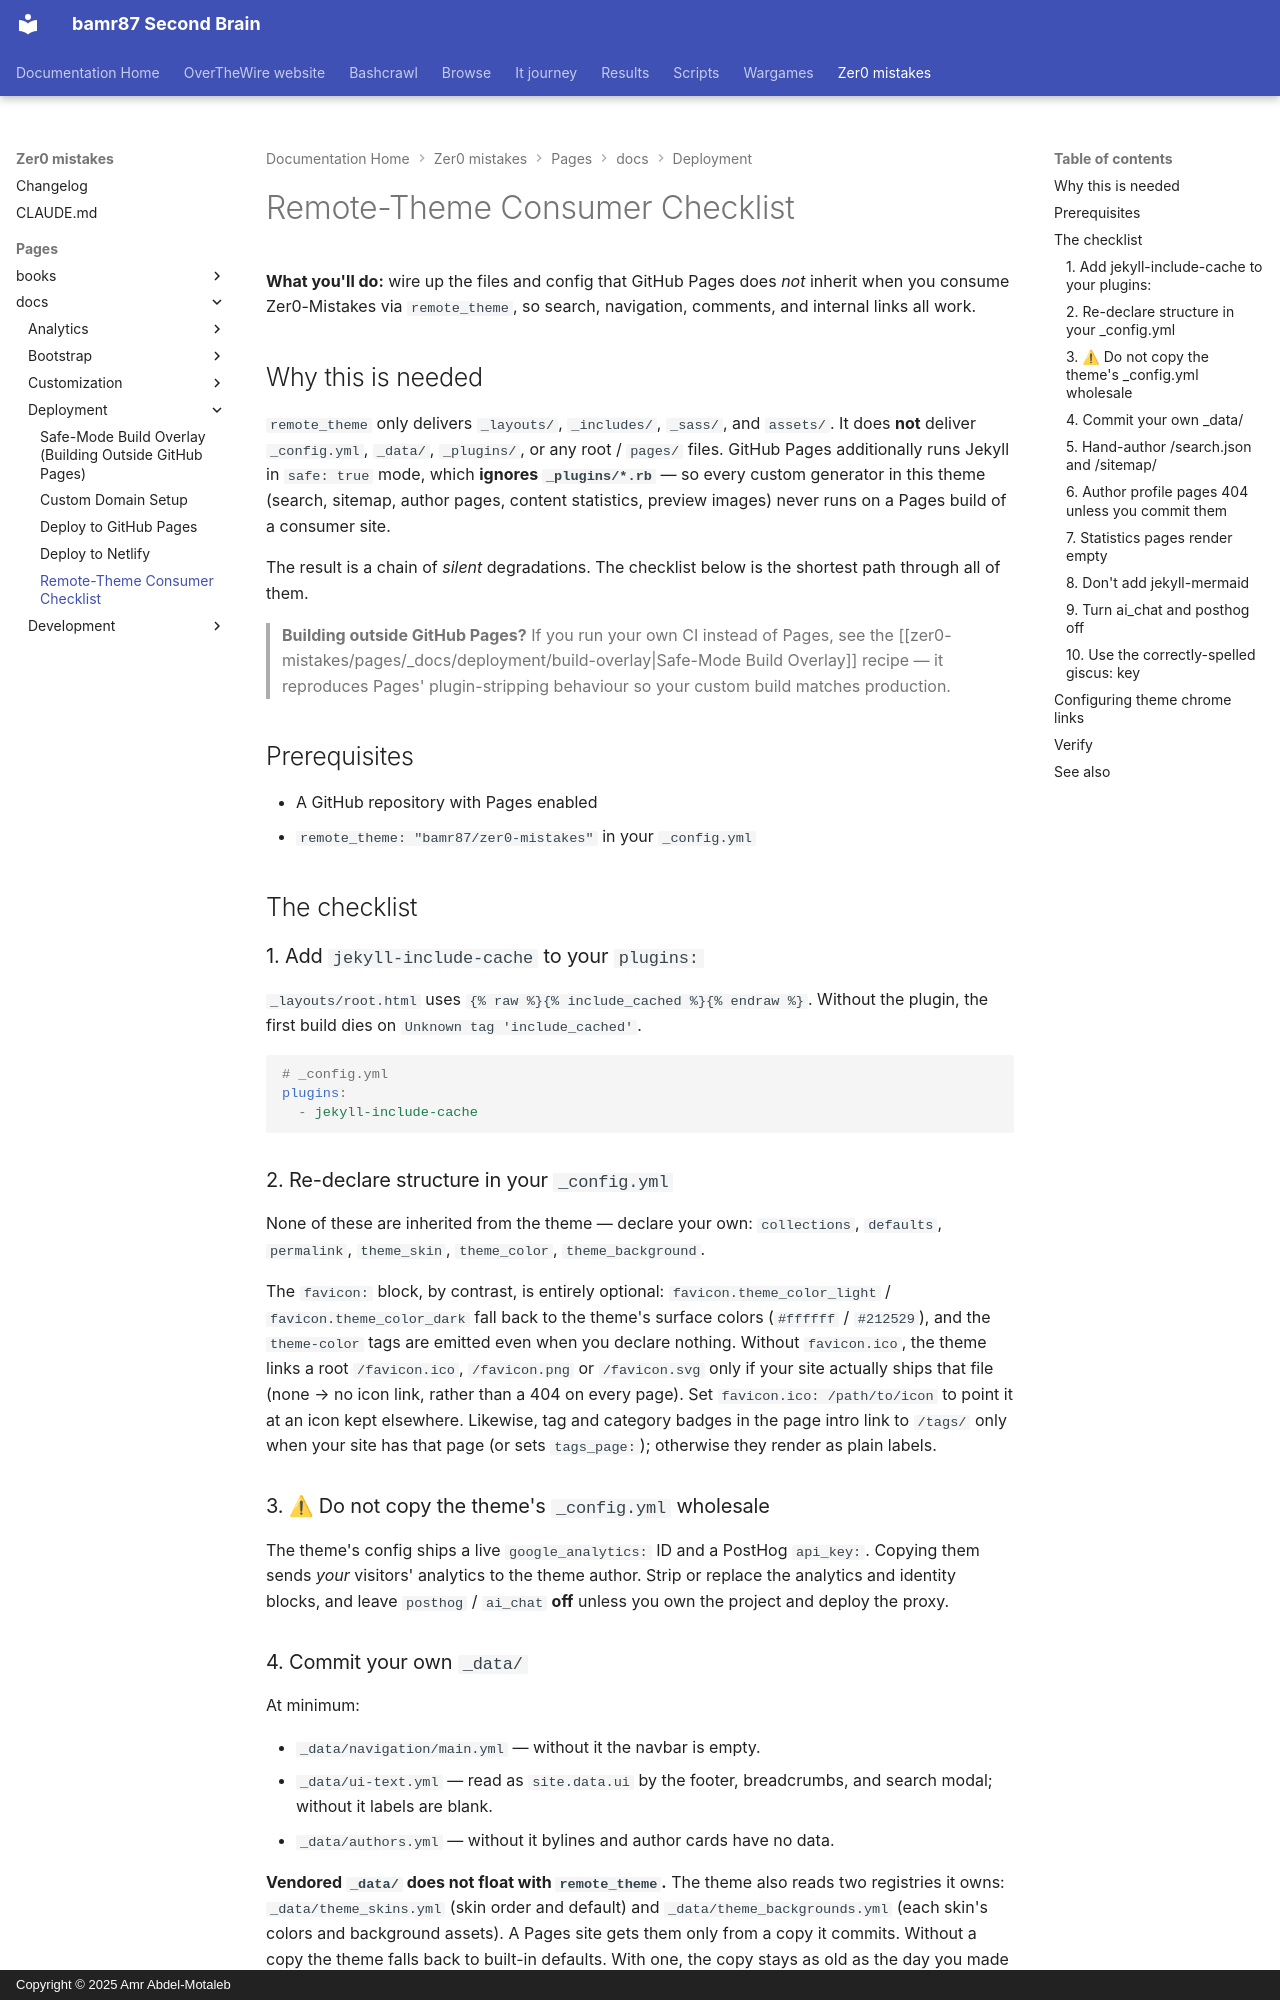

repository: bamr87/README · page: zer0-mistakes/pages/_docs/deployment/remote-theme-checklist/index.html · generator: mkdocs · copyright: Copyright © 2025 Amr Abdel-Motaleb

---
author: bamr87
categories:
- docs
- deployment
description: What remote_theme does not deliver on GitHub Pages, and the files and
  config every Zer0-Mistakes consumer must add to avoid silent breakage.
difficulty: intermediate
estimated_reading_time: 10 minutes
keywords:
- remote theme checklist
- github pages consumer
- jekyll safe mode
- remote_theme setup
- deployment troubleshooting
- jekyll-theme-zer0
lastmod: 2026-11-15 00:00:00+00:00
layout: default
permalink: /docs/deployment/remote-theme-checklist/
prerequisites:
- GitHub account
- A GitHub Pages site using remote_theme
preview: /images/previews/remote-theme-consumer-checklist.png
sidebar:
  nav: docs
source_file: pages/_docs/deployment/remote-theme-checklist.md
source_repo: bamr87/zer0-mistakes
source_url: https://github.com/bamr87/zer0-mistakes/blob/main/pages/_docs/deployment/remote-theme-checklist.md
tags:
- github-pages
- remote-theme
- deployment
- troubleshooting
title: Remote-Theme Consumer Checklist
---

# Remote-Theme Consumer Checklist

**What you'll do:** wire up the files and config that GitHub Pages does *not* inherit when you consume Zer0-Mistakes via `remote_theme`, so search, navigation, comments, and internal links all work.

## Why this is needed

`remote_theme` only delivers `_layouts/`, `_includes/`, `_sass/`, and `assets/`. It does **not** deliver `_config.yml`, `_data/`, `_plugins/`, or any root / `pages/` files. GitHub Pages additionally runs Jekyll in `safe: true` mode, which **ignores `_plugins/*.rb`** — so every custom generator in this theme (search, sitemap, author pages, content statistics, preview images) never runs on a Pages build of a consumer site.

The result is a chain of *silent* degradations. The checklist below is the shortest path through all of them.

> **Building outside GitHub Pages?** If you run your own CI instead of Pages, see
> the [[zer0-mistakes/pages/_docs/deployment/build-overlay|Safe-Mode Build Overlay]] recipe — it
> reproduces Pages' plugin-stripping behaviour so your custom build matches
> production.

## Prerequisites

- A GitHub repository with Pages enabled
- `remote_theme: "bamr87/zer0-mistakes"` in your `_config.yml`

## The checklist

### 1. Add `jekyll-include-cache` to your `plugins:`

`_layouts/root.html` uses `{% raw %}{% include_cached %}{% endraw %}`. Without the plugin, the first build dies on `Unknown tag 'include_cached'`.

```yaml
# _config.yml
plugins:
  - jekyll-include-cache
```

### 2. Re-declare structure in your `_config.yml`

None of these are inherited from the theme — declare your own: `collections`, `defaults`, `permalink`, `theme_skin`, `theme_color`, `theme_background`.

The `favicon:` block, by contrast, is entirely optional: `favicon.theme_color_light` / `favicon.theme_color_dark` fall back to the theme's surface colors (`#ffffff` / `#212529`), and the `theme-color` tags are emitted even when you declare nothing. Without `favicon.ico`, the theme links a root `/favicon.ico`, `/favicon.png` or `/favicon.svg` only if your site actually ships that file (none → no icon link, rather than a 404 on every page). Set `favicon.ico: /path/to/icon` to point it at an icon kept elsewhere. Likewise, tag and category badges in the page intro link to `/tags/` only when your site has that page (or sets `tags_page:`); otherwise they render as plain labels.

### 3. ⚠ Do not copy the theme's `_config.yml` wholesale

The theme's config ships a live `google_analytics:` ID and a PostHog `api_key:`. Copying them sends *your* visitors' analytics to the theme author. Strip or replace the analytics and identity blocks, and leave `posthog` / `ai_chat` **off** unless you own the project and deploy the proxy.
